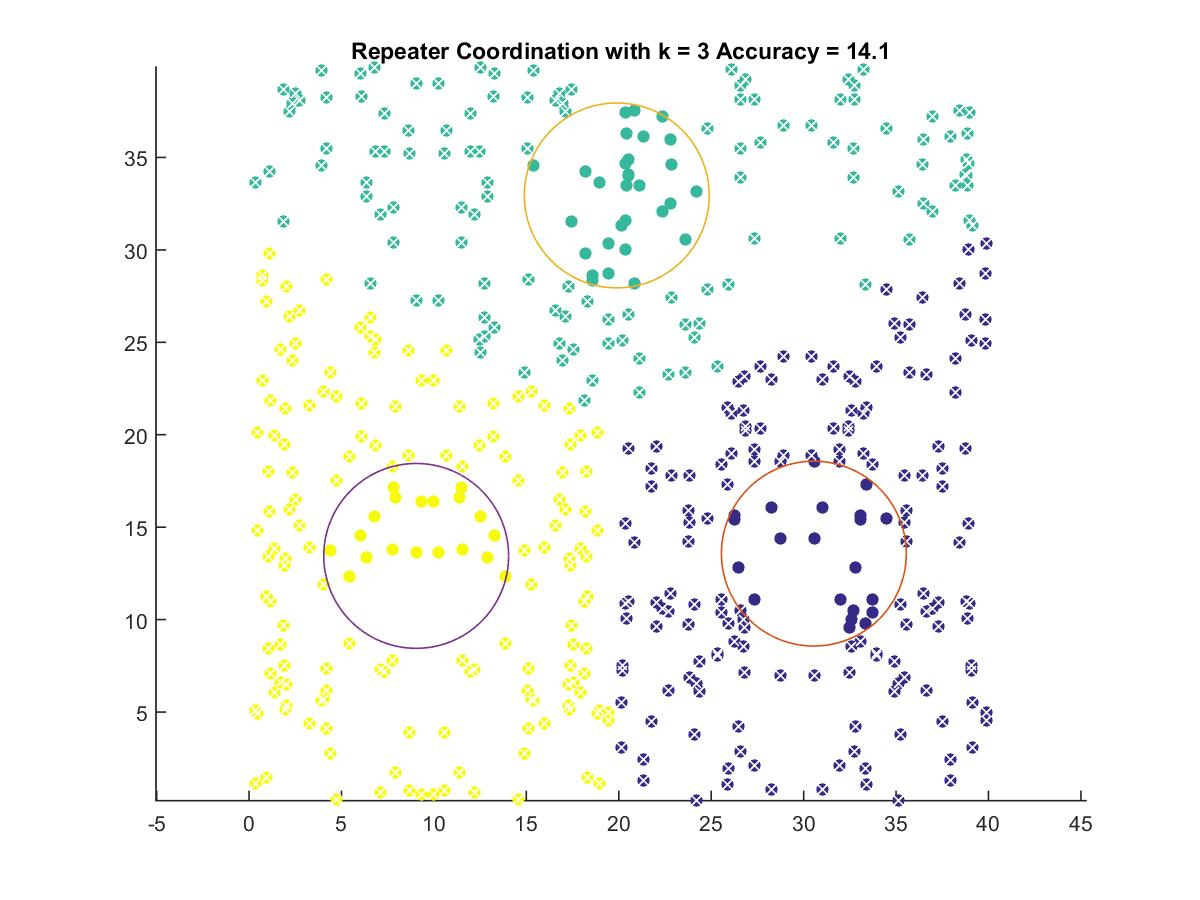

The data file committed next to this chart (first rows):
30.554, 13.57
19.89, 32.95
9.041, 13.45
